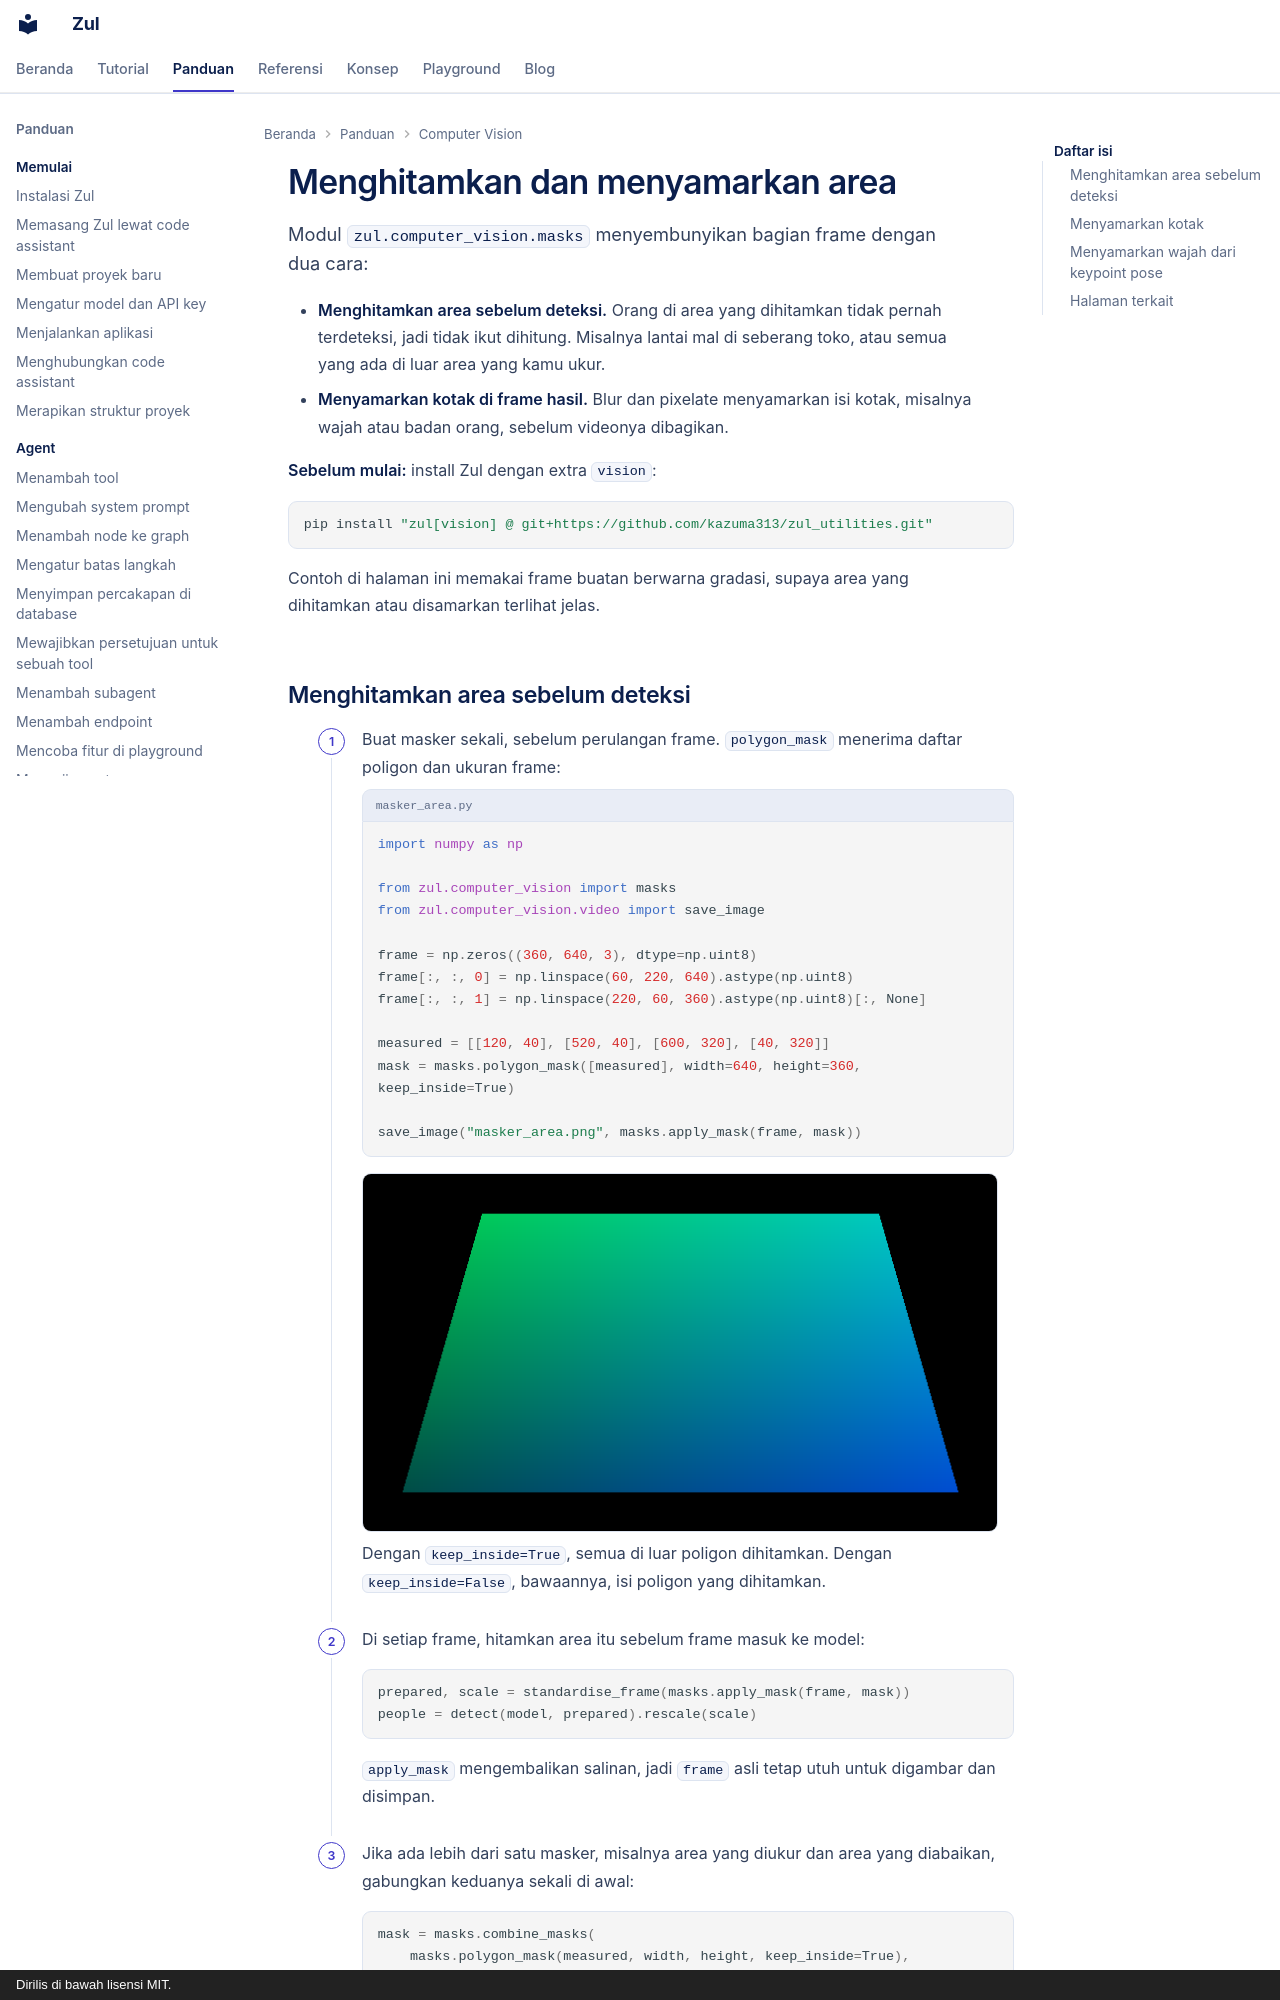

repository: kazuma313/zul_utilities · page: panduan/menghitamkan-dan-menyamarkan-area/index.html · generator: mkdocs · copyright: Dirilis di bawah lisensi MIT.

# Menghitamkan dan menyamarkan area

Modul `zul.computer_vision.masks` menyembunyikan bagian frame dengan dua cara:

- **Menghitamkan area sebelum deteksi.** Orang di area yang dihitamkan tidak pernah terdeteksi, jadi tidak ikut dihitung. Misalnya lantai mal di seberang toko, atau semua yang ada di luar area yang kamu ukur.
- **Menyamarkan kotak di frame hasil.** Blur dan pixelate menyamarkan isi kotak, misalnya wajah atau badan orang, sebelum videonya dibagikan.

**Sebelum mulai:** install Zul dengan extra `vision`:

```shell
pip install "zul[vision] @ git+https://github.com/kazuma313/zul_utilities.git"
```

Contoh di halaman ini memakai frame buatan berwarna gradasi, supaya area yang dihitamkan atau disamarkan terlihat jelas.
